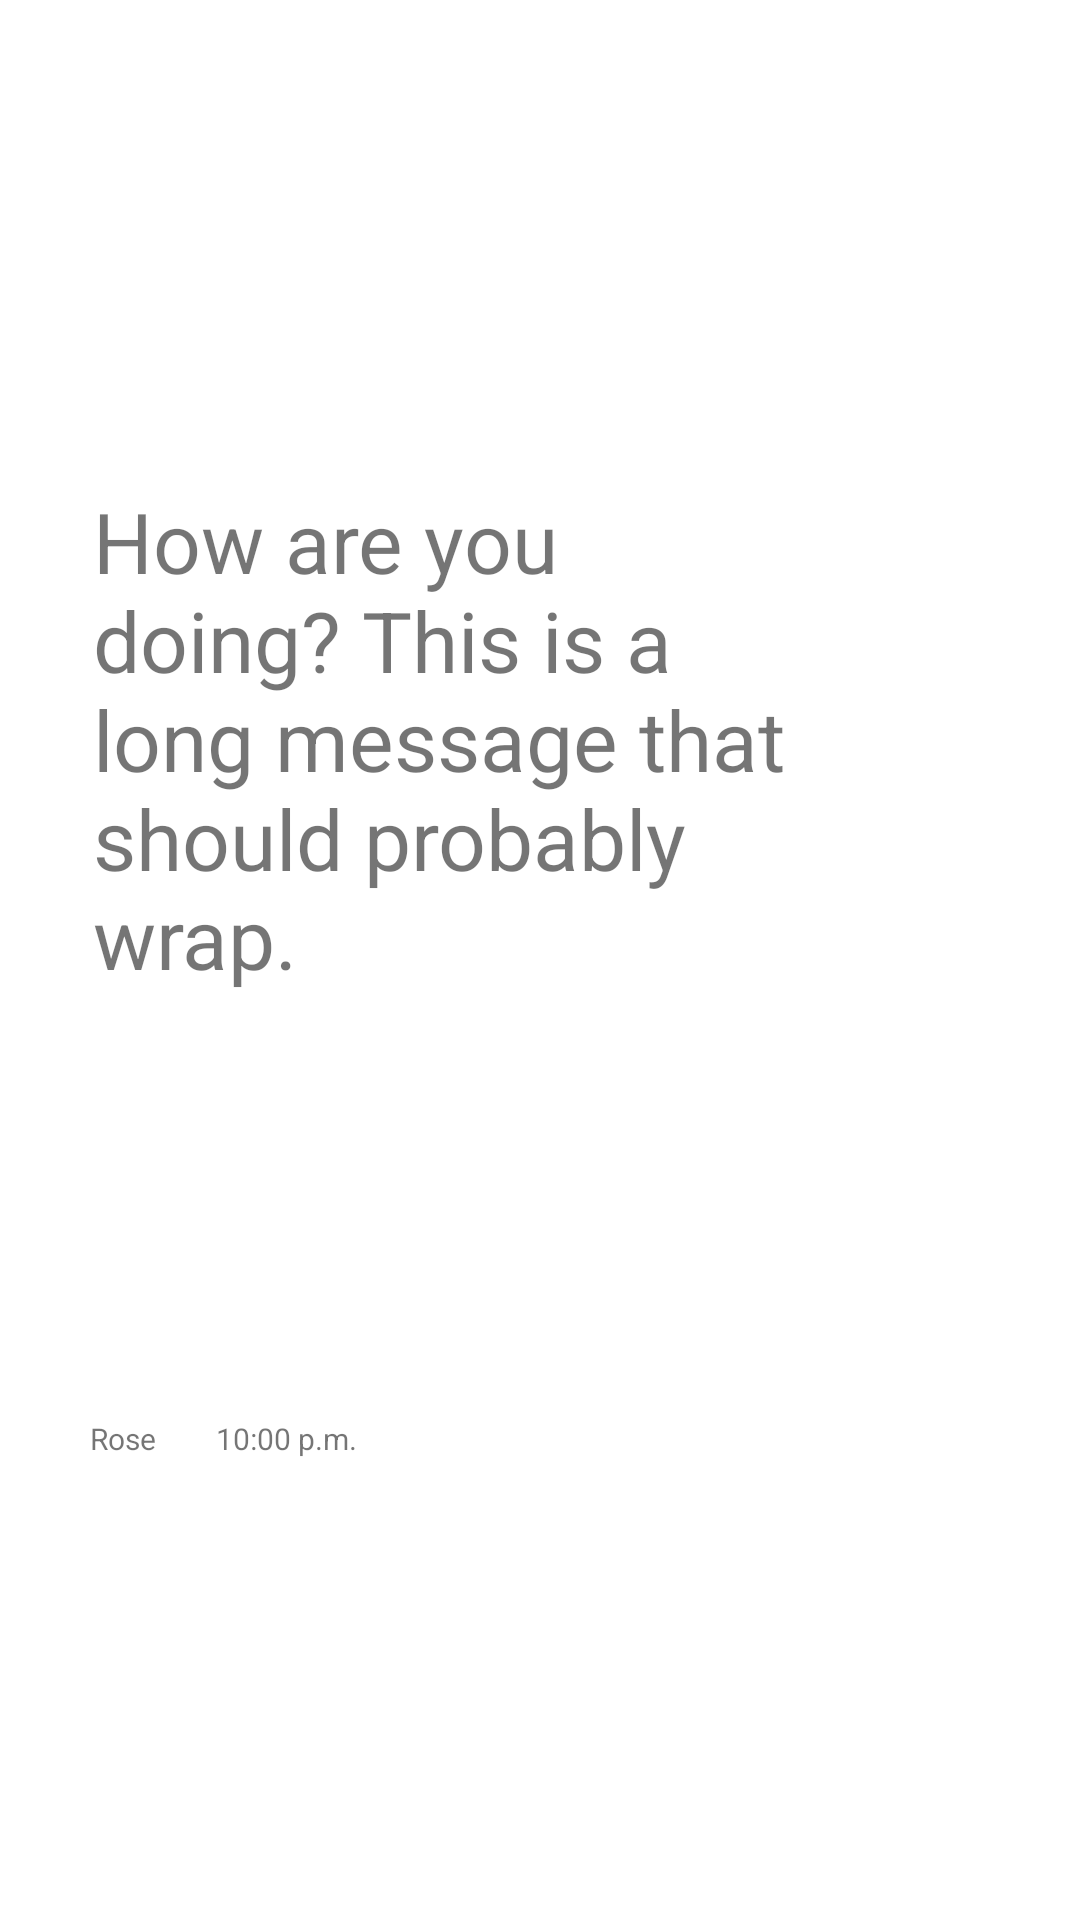

Produce the Android XML layout that renders to this screen, including the resource entries it uses.
<!-- AndroidManifest.xml: application theme Theme.DuoFingo -->
<!-- res/layout/their_message.xml -->
<?xml version="1.0" encoding="utf-8"?>
<RelativeLayout xmlns:android="http://schemas.android.com/apk/res/android"
    android:layout_width="match_parent"
    android:layout_height="wrap_content"
    xmlns:app="http://schemas.android.com/apk/res-auto"
    android:paddingVertical="20dp"
    android:paddingLeft="15dp"
    android:paddingRight="60dp"

    android:clipToPadding="false">

    <androidx.constraintlayout.widget.ConstraintLayout
        android:layout_width="match_parent"
        android:layout_height="match_parent">

        <TextView
            android:id="@+id/timestamp"
            android:layout_width="wrap_content"
            android:layout_height="wrap_content"
            android:layout_marginStart="15dp"
            android:paddingEnd="5dp"
            android:paddingBottom="4dp"
            android:text="10:00 p.m."

            android:textSize="10dp"
            app:layout_constraintBottom_toBottomOf="parent"
            app:layout_constraintStart_toEndOf="@id/name"
            app:layout_constraintTop_toBottomOf="@id/message_body" />

        <TextView
            android:id="@+id/name"
            android:layout_width="wrap_content"
            android:layout_height="wrap_content"
            android:layout_marginStart="15dp"
            android:paddingEnd="5dp"
            android:paddingBottom="4dp"
            android:text="Rose"

            android:textSize="10dp"
            app:layout_constraintBottom_toBottomOf="parent"
            app:layout_constraintEnd_toStartOf="@id/timestamp"
            app:layout_constraintStart_toStartOf="parent"
            app:layout_constraintTop_toBottomOf="@id/message_body" />

        <TextView
            android:id="@+id/message_body"
            android:layout_width="wrap_content"
            android:layout_height="wrap_content"
            android:layout_below="@+id/name"
            android:layout_alignLeft="@+id/name"
            android:background="@drawable/their_message"
            android:elevation="2dp"
            android:paddingHorizontal="16dp"
            android:paddingVertical="12dp"
            android:text="How are you doing? This is a long message that should probably wrap."
            android:textSize="28dp"
            app:layout_constraintBottom_toTopOf="@id/name"
            app:layout_constraintStart_toStartOf="parent"
            app:layout_constraintTop_toTopOf="parent" />

    </androidx.constraintlayout.widget.ConstraintLayout>


</RelativeLayout>
<!-- resources referenced by this layout -->
<resources>
  <style name="Theme.DuoFingo" parent="Theme.MaterialComponents.DayNight.NoActionBar">
          
          <item name="colorPrimary">@color/black</item>
          <item name="colorPrimaryVariant">@color/purple_700</item>
          <item name="colorOnPrimary">@color/white</item>
          
          <item name="colorSecondary">@color/teal_200</item>
          <item name="colorSecondaryVariant">@color/teal_700</item>
          <item name="colorOnSecondary">@color/black</item>
          
          <item name="android:statusBarColor" tools:targetApi="l">?attr/colorPrimaryVariant</item>
          
      </style>
  <color name="black">#FF000000</color>
  <color name="purple_700">#FF3700B3</color>
  <color name="white">#FFFFFFFF</color>
  <color name="teal_200">#FF03DAC5</color>
  <color name="teal_700">#0AD5D3</color>
</resources>
